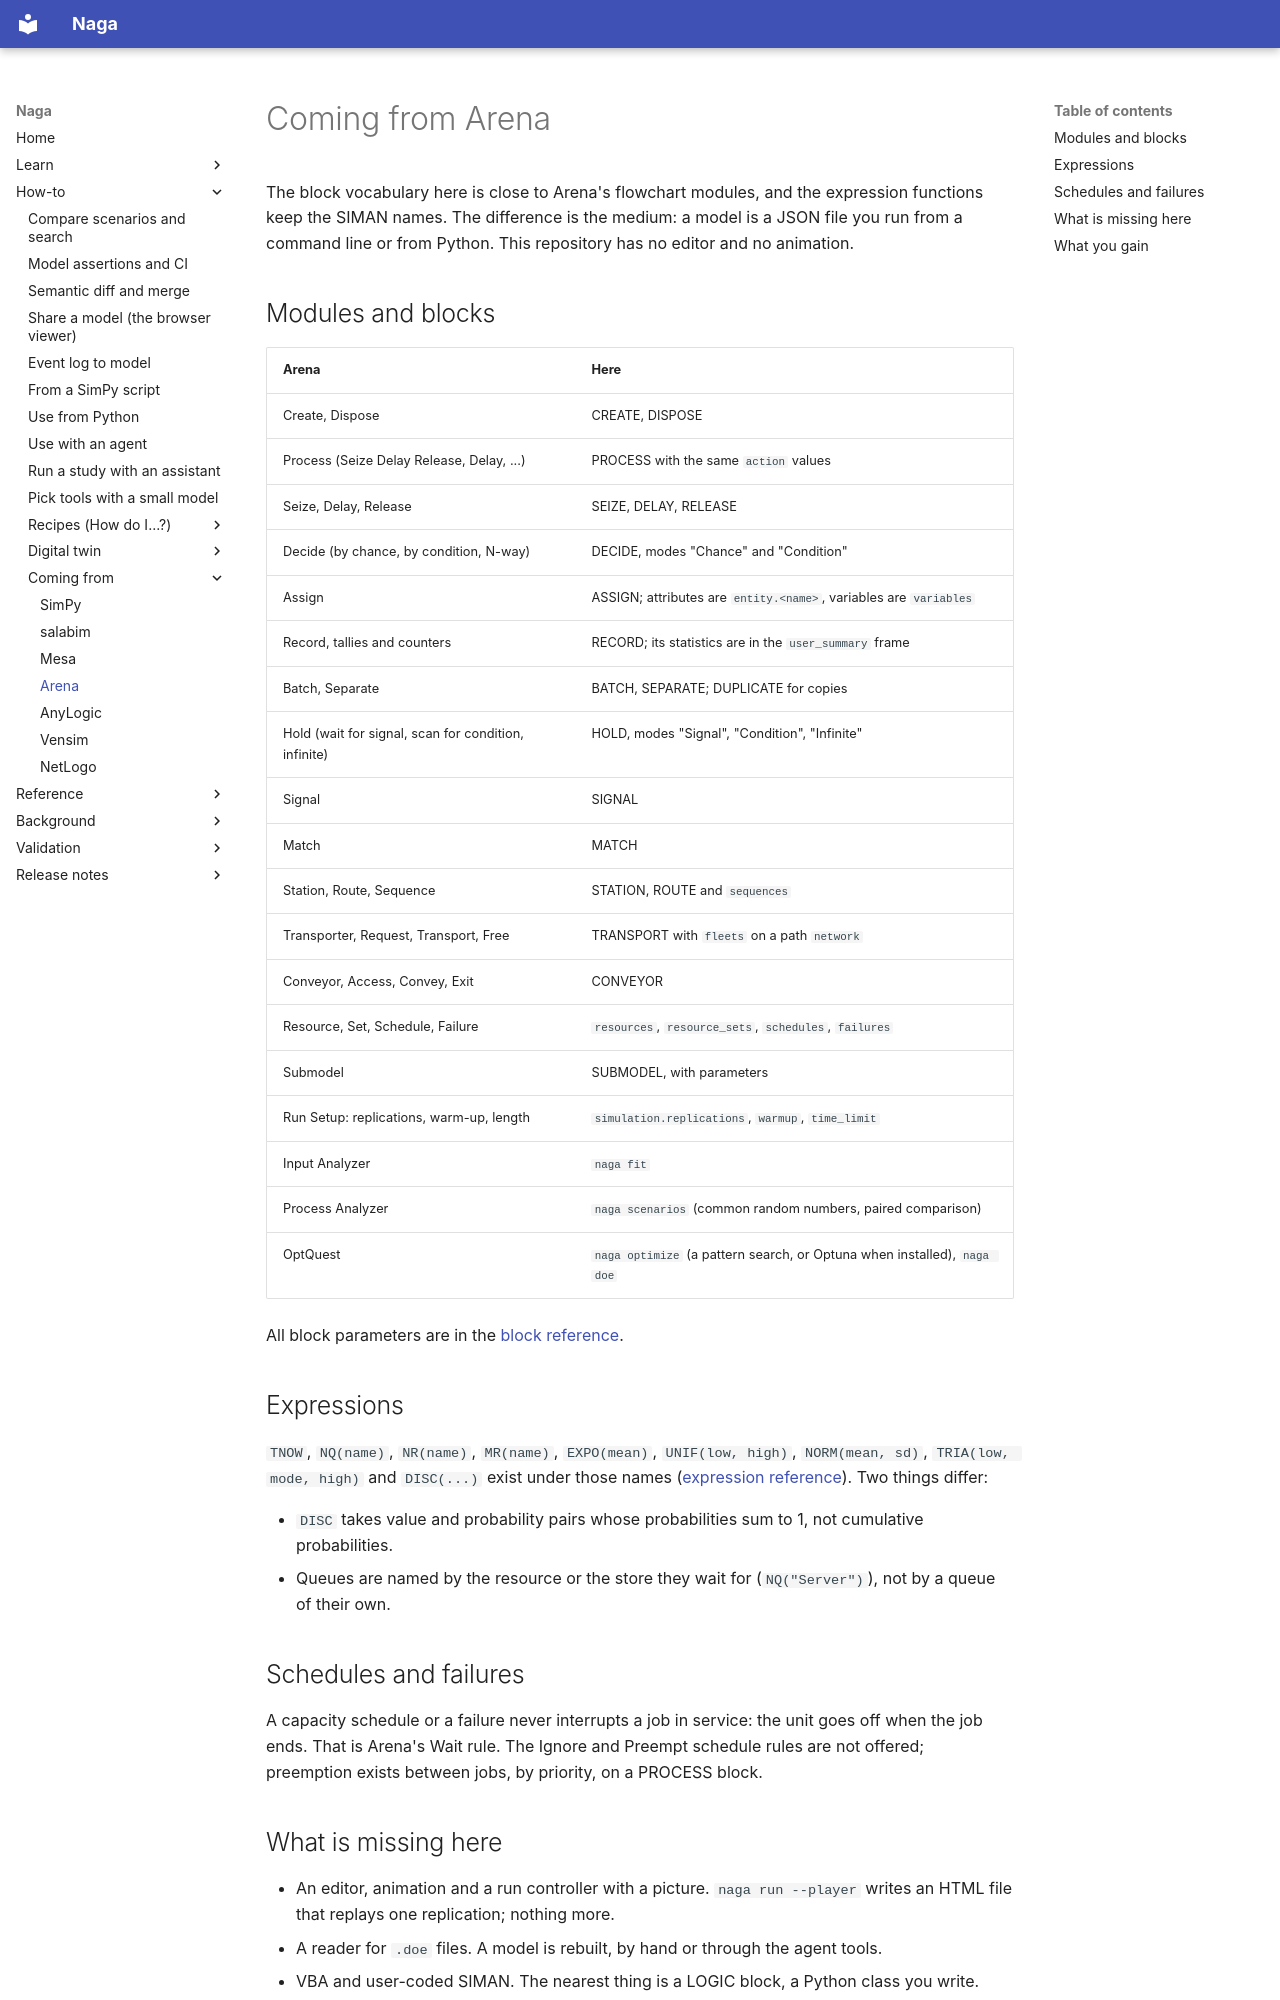

repository: TheMattHub/naga · page: coming-from/arena.html · generator: mkdocs

# Coming from Arena

The block vocabulary here is close to Arena's flowchart modules, and the expression functions
keep the SIMAN names. The difference is the medium: a model is a JSON file you run from a
command line or from Python. This repository has no editor and no animation.

## Modules and blocks

| Arena | Here |
|---|---|
| Create, Dispose | CREATE, DISPOSE |
| Process (Seize Delay Release, Delay, ...) | PROCESS with the same `action` values |
| Seize, Delay, Release | SEIZE, DELAY, RELEASE |
| Decide (by chance, by condition, N-way) | DECIDE, modes "Chance" and "Condition" |
| Assign | ASSIGN; attributes are `entity.<name>`, variables are `variables` |
| Record, tallies and counters | RECORD; its statistics are in the `user_summary` frame |
| Batch, Separate | BATCH, SEPARATE; DUPLICATE for copies |
| Hold (wait for signal, scan for condition, infinite) | HOLD, modes "Signal", "Condition", "Infinite" |
| Signal | SIGNAL |
| Match | MATCH |
| Station, Route, Sequence | STATION, ROUTE and `sequences` |
| Transporter, Request, Transport, Free | TRANSPORT with `fleets` on a path `network` |
| Conveyor, Access, Convey, Exit | CONVEYOR |
| Resource, Set, Schedule, Failure | `resources`, `resource_sets`, `schedules`, `failures` |
| Submodel | SUBMODEL, with parameters |
| Run Setup: replications, warm-up, length | `simulation.replications`, `warmup`, `time_limit` |
| Input Analyzer | `naga fit` |
| Process Analyzer | `naga scenarios` (common random numbers, paired comparison) |
| OptQuest | `naga optimize` (a pattern search, or Optuna when installed), `naga doe` |

All block parameters are in the [block reference](../reference/blocks/index.md).

## Expressions

`TNOW`, `NQ(name)`, `NR(name)`, `MR(name)`, `EXPO(mean)`, `UNIF(low, high)`,
`NORM(mean, sd)`, `TRIA(low, mode, high)` and `DISC(...)` exist under those names
([expression reference](../reference/functions/index.md)). Two things differ:

- `DISC` takes value and probability pairs whose probabilities sum to 1, not cumulative
  probabilities.
- Queues are named by the resource or the store they wait for (`NQ("Server")`), not by a queue
  of their own.

## Schedules and failures

A capacity schedule or a failure never interrupts a job in service: the unit goes off when the
job ends. That is Arena's Wait rule. The Ignore and Preempt schedule rules are not offered;
preemption exists between jobs, by priority, on a PROCESS block.
